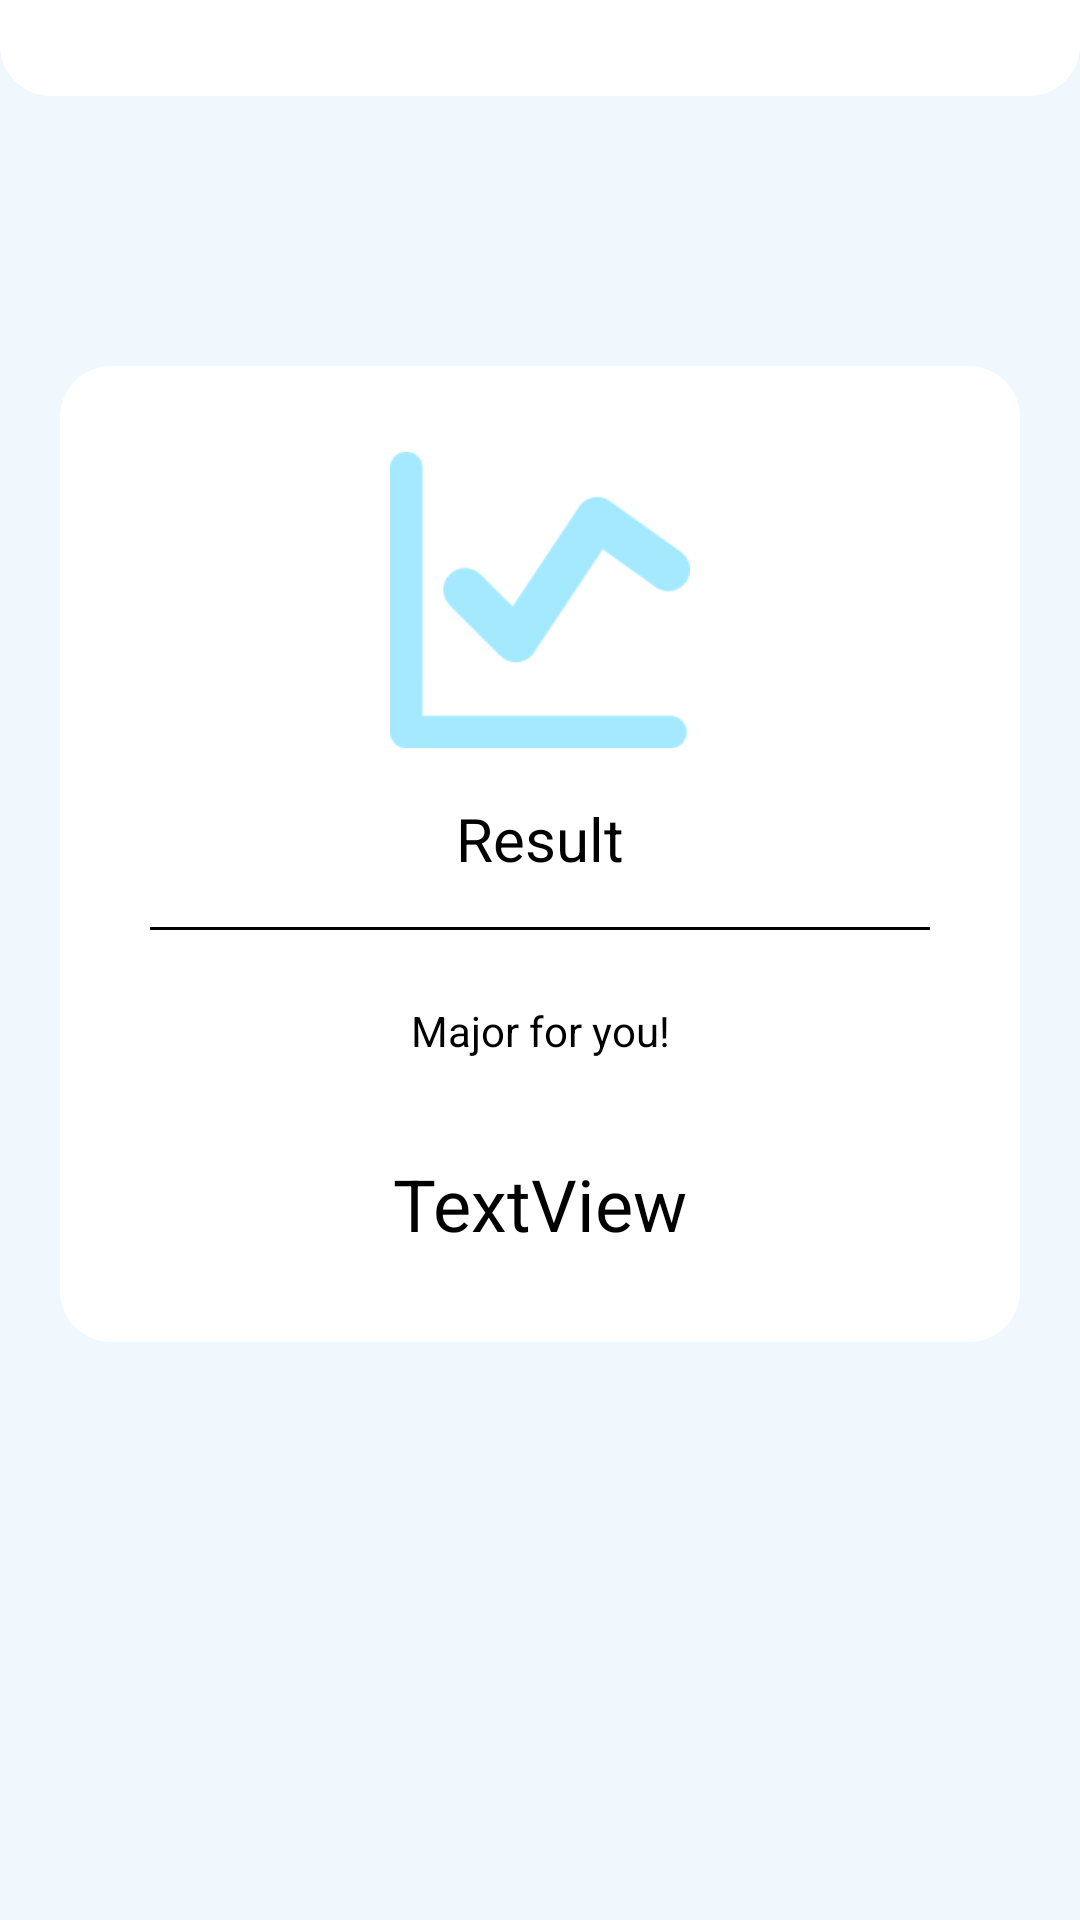

Here is an Android app screen rendered from its layout file. Give the layout XML and the strings, colors and styles it references.
<!-- AndroidManifest.xml: application theme Theme.InsightED -->
<!-- res/layout/activity_bottom_sheet_result.xml -->
<?xml version="1.0" encoding="utf-8"?>
<androidx.constraintlayout.widget.ConstraintLayout xmlns:android="http://schemas.android.com/apk/res/android"
    xmlns:app="http://schemas.android.com/apk/res-auto"
    xmlns:tools="http://schemas.android.com/tools"
    android:layout_width="match_parent"
    android:layout_height="match_parent"
    tools:context=".View.bottomSheetResult"
    android:paddingBottom="30dp"
    android:background="@color/background_color">

    <androidx.constraintlayout.widget.ConstraintLayout
        android:id="@+id/constraintLayout2"
        android:layout_width="match_parent"
        android:layout_height="wrap_content"
        android:background="@drawable/top_background"
        tools:ignore="MissingConstraints">

        <ImageView
            android:id="@+id/imageView9"
            android:layout_width="wrap_content"
            android:layout_height="wrap_content"
            android:layout_marginStart="16dp"
            android:layout_marginTop="16dp"
            android:layout_marginBottom="16dp"
            android:src="@drawable/baseline_clear_24"
            app:layout_constraintBottom_toBottomOf="parent"
            app:layout_constraintStart_toStartOf="parent"
            app:layout_constraintTop_toTopOf="parent" />

    </androidx.constraintlayout.widget.ConstraintLayout>

    <androidx.constraintlayout.widget.ConstraintLayout
        android:layout_width="match_parent"
        android:layout_height="wrap_content"
        android:layout_marginHorizontal="20dp"
        android:layout_marginTop="90dp"
        android:background="@drawable/campus_list"
        android:paddingBottom="30dp"
        app:layout_constraintBottom_toBottomOf="parent"
        app:layout_constraintEnd_toEndOf="parent"
        app:layout_constraintStart_toStartOf="parent"
        app:layout_constraintTop_toBottomOf="@+id/constraintLayout2"
        app:layout_constraintVertical_bias="0.0">

        <ImageView
            android:id="@+id/imageView8"
            android:layout_width="100dp"
            android:layout_height="100dp"
            android:layout_marginTop="28dp"
            android:src="@drawable/result"
            app:layout_constraintEnd_toEndOf="parent"
            app:layout_constraintStart_toStartOf="parent"
            app:layout_constraintTop_toTopOf="parent" />

        <TextView
            android:id="@+id/textView10"
            android:layout_width="wrap_content"
            android:layout_height="wrap_content"
            android:layout_marginTop="16dp"
            android:text="Result"
            android:textColor="#000000"
            android:textSize="20sp"
            app:layout_constraintEnd_toEndOf="parent"
            app:layout_constraintStart_toStartOf="parent"
            app:layout_constraintTop_toBottomOf="@+id/imageView8" />

        <View
            android:id="@+id/view"
            android:layout_width="match_parent"
            android:layout_height="1dp"
            android:layout_marginHorizontal="30dp"
            android:layout_marginTop="16dp"
            android:background="#000000"
            app:layout_constraintEnd_toEndOf="parent"
            app:layout_constraintStart_toStartOf="parent"
            app:layout_constraintTop_toBottomOf="@+id/textView10" />

        <TextView
            android:id="@+id/textView12"
            android:layout_width="wrap_content"
            android:layout_height="wrap_content"
            android:layout_marginTop="24dp"
            android:text="Major for you!"
            android:textColor="#000000"
            android:textSize="14sp"
            app:layout_constraintEnd_toEndOf="parent"
            app:layout_constraintStart_toStartOf="parent"
            app:layout_constraintTop_toBottomOf="@+id/view" />

        <TextView
            android:id="@+id/jurusan"
            android:layout_width="wrap_content"
            android:layout_height="wrap_content"
            android:layout_marginTop="32dp"
            android:text="TextView"
            android:textColor="#000000"
            android:textSize="24sp"
            app:layout_constraintEnd_toEndOf="parent"
            app:layout_constraintStart_toStartOf="parent"
            app:layout_constraintTop_toBottomOf="@+id/textView12" />

    </androidx.constraintlayout.widget.ConstraintLayout>


</androidx.constraintlayout.widget.ConstraintLayout>
<!-- resources referenced by this layout -->
<resources>
  <color name="background_color">#f0f8fe</color>
  <!-- drawable campus_list (drawable) -->
  <?xml version="1.0" encoding="utf-8"?>
  <layer-list xmlns:android="http://schemas.android.com/apk/res/android">
  
      <item>
          <shape android:shape="rectangle">
              <solid android:color="@color/white" />
              <corners
                  android:bottomLeftRadius="17dp"
                  android:bottomRightRadius="17dp"
                  android:topLeftRadius="17dp"
                  android:topRightRadius="17dp" />
          </shape>
      </item>
  
  </layer-list>
  <!-- drawable result: png bitmap (drawable, 2677 bytes) -->
  <!-- drawable top_background (drawable) -->
  <?xml version="1.0" encoding="utf-8"?>
  <layer-list xmlns:android="http://schemas.android.com/apk/res/android">
      
      <item>
          <shape android:shape="rectangle">
              <solid android:color="@android:color/white" />
              <corners
                  android:bottomLeftRadius="17dp"
                  android:bottomRightRadius="17dp" />
          </shape>
      </item>
      
  
  
  
  
  
  
  
  
  </layer-list>
  <style name="Theme.InsightED" parent="Theme.MaterialComponents.DayNight.NoActionBar">
          
          <item name="colorPrimary">@color/purple_500</item>
          <item name="colorPrimaryVariant">@color/purple_700</item>
          <item name="colorOnPrimary">@color/white</item>
          
          <item name="colorSecondary">@color/teal_200</item>
          <item name="colorSecondaryVariant">@color/teal_700</item>
          <item name="colorOnSecondary">@color/black</item>
          
          <item name="android:statusBarColor">?attr/colorPrimaryVariant</item>
          
      </style>
  <color name="white">#FFFFFFFF</color>
  <color name="purple_500">#FF6200EE</color>
  <color name="purple_700">#FF3700B3</color>
  <color name="teal_200">#FF03DAC5</color>
  <color name="teal_700">#FF018786</color>
  <color name="black">#FF000000</color>
</resources>
